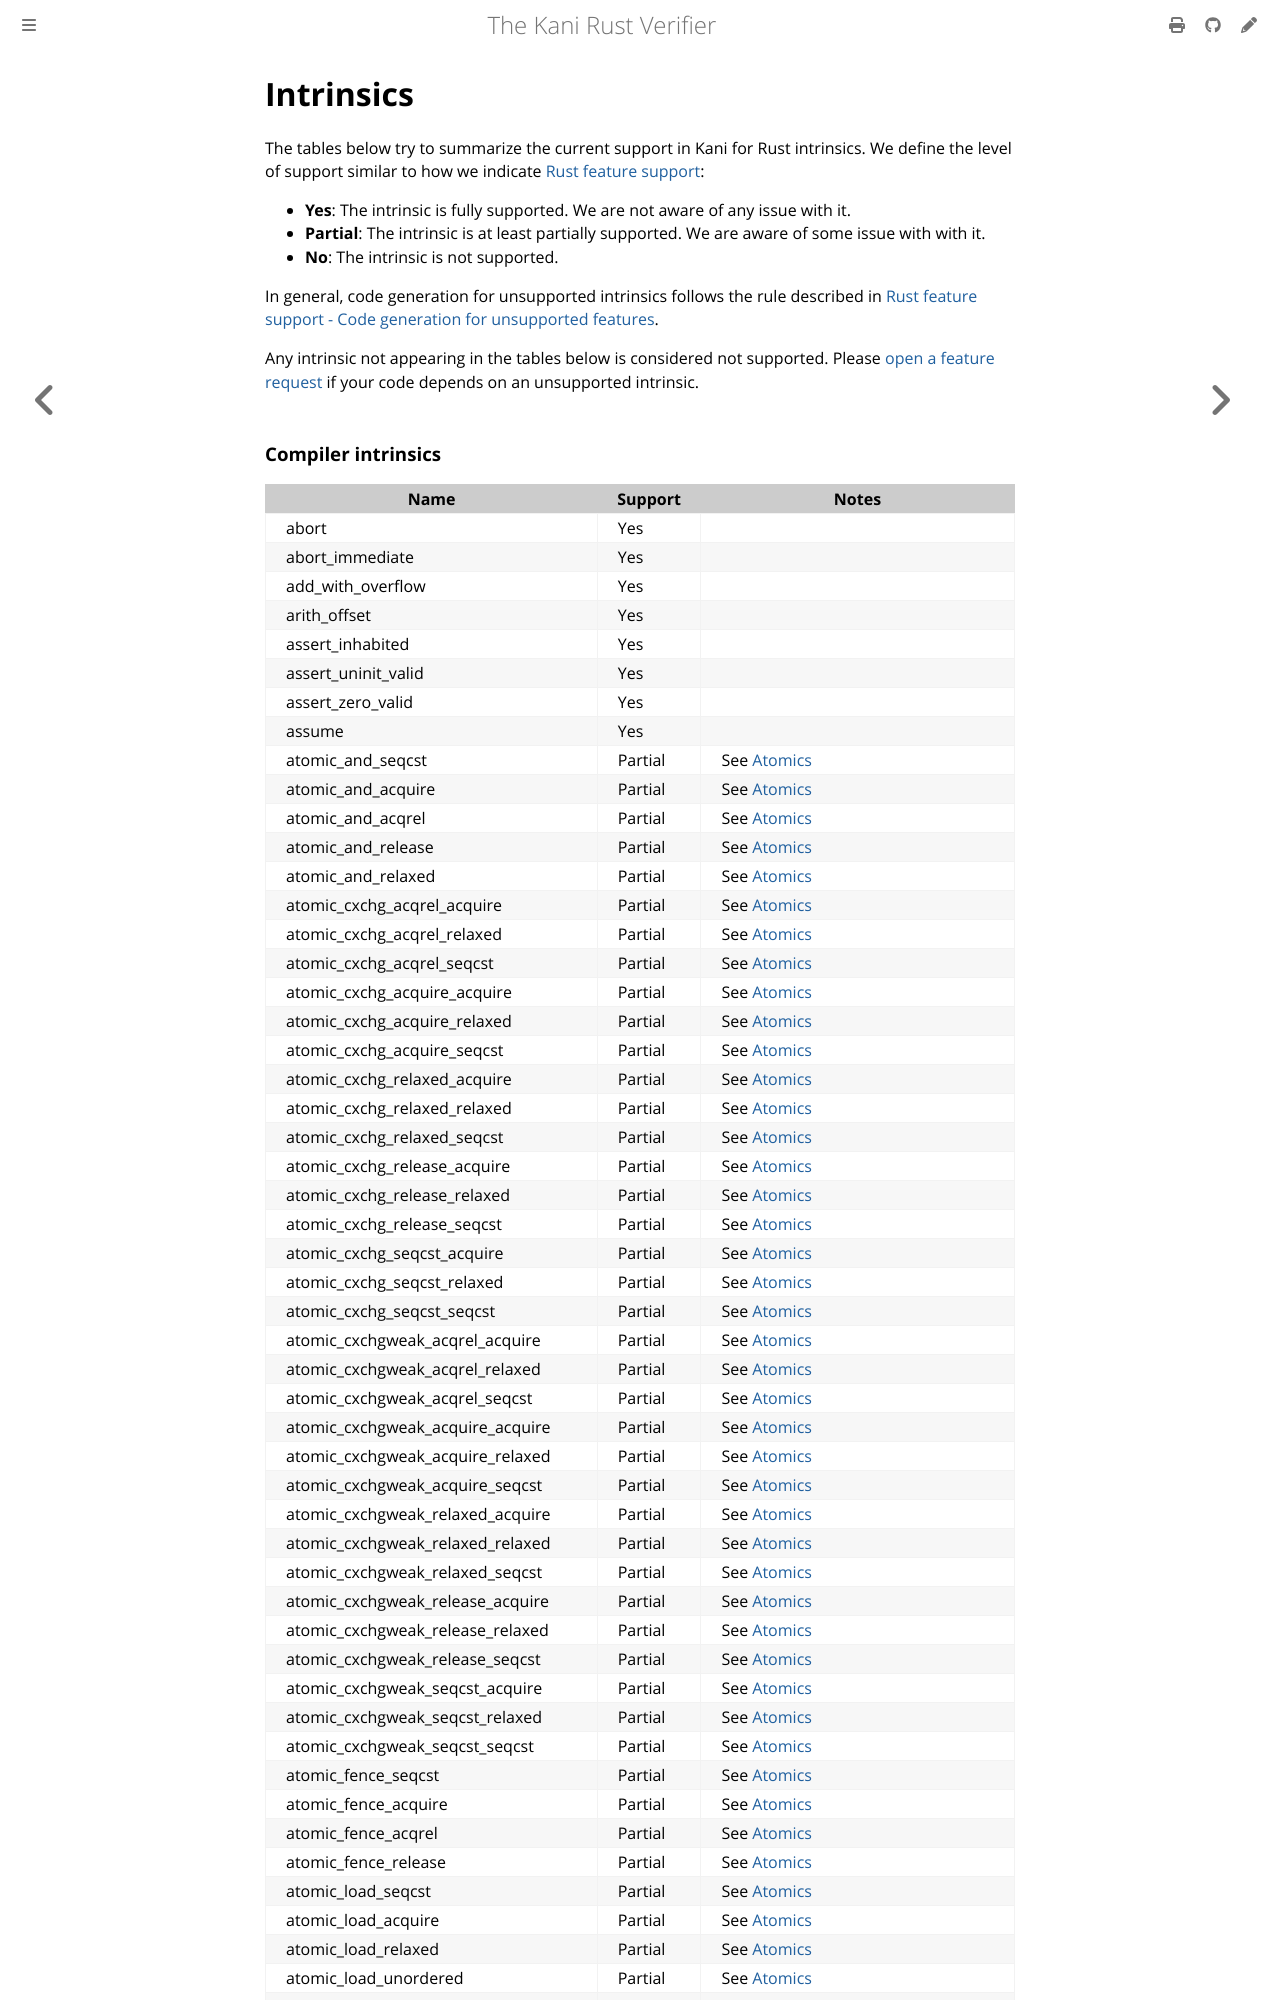

repository: model-checking/kani · page: rust-feature-support/intrinsics.html · generator: mdbook

# Intrinsics

The tables below try to summarize the current support in Kani for Rust intrinsics.
We define the level of support similar to how we indicate [Rust feature support](../rust-feature-support.md):
 * **Yes**: The intrinsic is fully supported. We are not aware of any issue with it.
 * **Partial**: The intrinsic is at least partially supported. We are aware of some issue with
 with it.
 * **No**: The intrinsic is not supported.

In general, code generation for unsupported intrinsics follows the rule
described in [Rust feature support - Code generation for unsupported
features](../rust-feature-support.md#code-generation-for-unsupported-features).

Any intrinsic not appearing in the tables below is considered not supported.
Please [open a feature request](https://github.com/model-checking/kani/issues/new?assignees=&labels=%5BC%5D+Feature+%2F+Enhancement&template=feature_request.md&title=)
if your code depends on an unsupported intrinsic.
